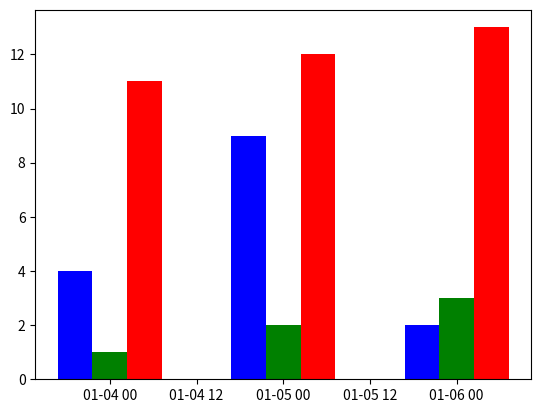

This chart was generated by the following Python code:
import matplotlib.pyplot as plt
from matplotlib.dates import date2num
import datetime
x = [datetime.datetime (2011, 1, 4, 0, 0),
 datetime.datetime (2011, 1, 5, 0, 0),
 datetime.datetime (2011, 1, 6, 0, 0)]
x = date2num(x)
y = [4, 9, 2]
z = [1, 2, 3]
k = [11, 12, 13]
ax = plt.subplot (111)
ax.bar(x-0.2, y, width=0.2, color='b', align='center')
ax.bar(x, z, width=0.2, color='g', align='center')
ax.bar(x+0.2, k, width=0.2, color='r', align='center')
ax.xaxis_date()
plt.show()